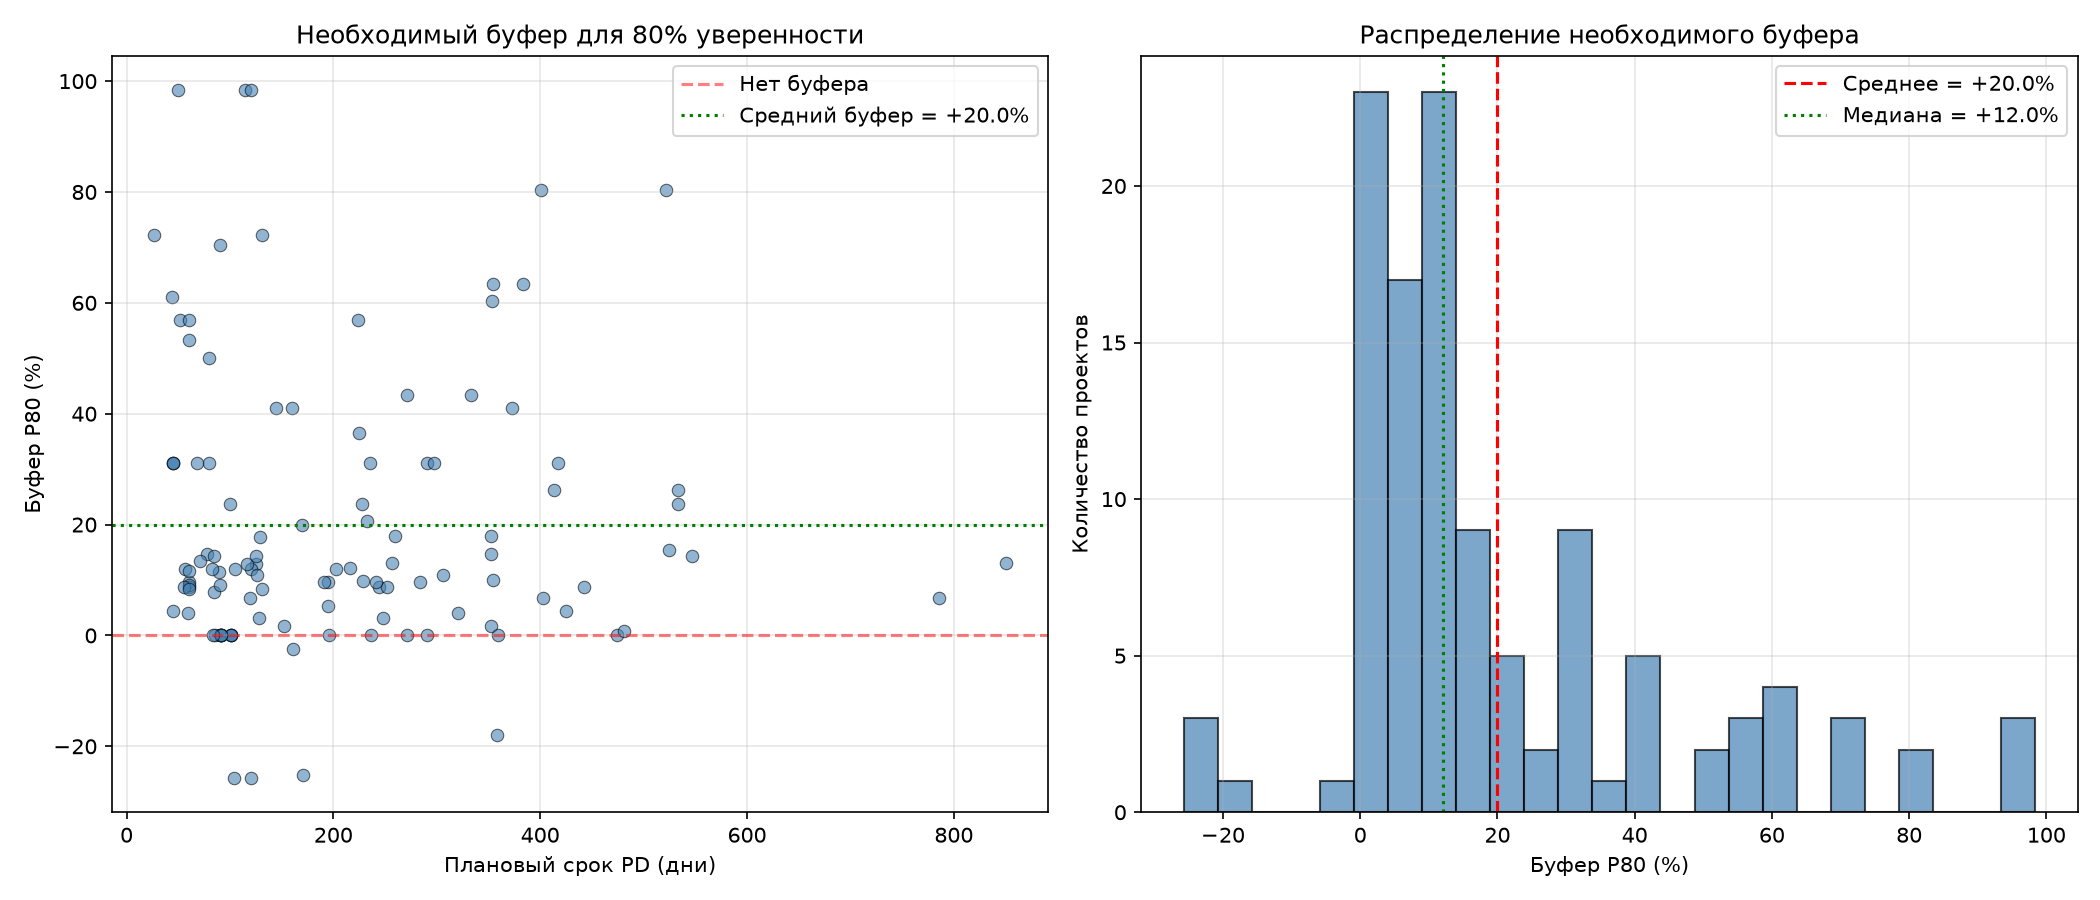

The data file committed next to this chart (first rows):
Code, Sector, PD, Duration_real, Early_late_real, P10_dur, P25_dur, P50_dur, P75_dur, P80_dur, P90_dur, P10_buf, P50_buf, P80_buf, P90_buf
C2011-10, construction (residential building), 195.0, 203.0, 0.04103, 195.0, 200.3, 203, 212.1, 213.7, 223.8, 0.0, 4.103, 9.605, 14.77
C2011-12, construction (commercial building), 442.0, 454.0, 0.02715, 442.0, 449.4, 454, 471.5, 480.8, 494.6, 0.0, 2.715, 8.772, 11.89
C2011-13, construction (industrial), 525.0, 600.0, 0.1429, 547.8, 577.5, 595.7, 602.3, 605.6, 662.3, 4.34, 13.46, 15.35, 26.15
C2012-13, construction (civil), 125.0, 140.0, 0.12, 125.3, 130.9, 139.6, 140.0, 141.1, 147.1, 0.2118, 11.7, 12.84, 17.65
C2012-17, construction (residential building), 145.0, 204.0, 0.4069, 176.6, 194.8, 202.1, 204.6, 204.6, 232.4, 21.78, 39.41, 41.07, 60.31
C2013-01, construction (civil), 152.0, 152.0, 0.0, 149.5, 152.0, 152.0, 154.5, 154.7, 162.1, -1.667, 0.0, 1.786, 6.667
C2013-02, construction (civil), 403.0, 403.0, 0.0, 396.3, 403.0, 403.9, 420.6, 429.9, 460.6, -1.667, 0.2353, 6.667, 14.29
C2013-03, construction (institutional building), 425.0, 426.0, 0.002353, 391.3, 425.0, 426, 435, 443.9, 485.7, -7.937, 0.2353, 4.444, 14.29
C2013-04, construction (institutional building), 333.0, 453.0, 0.3604, 405.5, 447.5, 453, 469.8, 477.3, 541, 21.78, 36.04, 43.33, 62.45
C2013-06, construction (institutional building), 352.0, 352.0, 0.0, 323.7, 352.0, 352.0, 355.6, 358, 370.6, -8.051, 0.0, 1.695, 5.282
C2013-07, construction (residential building), 170.0, 200.0, 0.1765, 177, 184.9, 191.1, 200.0, 204.0, 214.5, 4.103, 12.41, 20.0, 26.15
C2013-08, construction (residential building), 216.0, 235.0, 0.08796, 221.7, 232.9, 235.0, 241.7, 242.3, 254.1, 2.622, 8.796, 12.16, 17.65
C2013-09, construction (commercial building), 291.0, 360.0, 0.2371, 343.5, 350.9, 360.0, 371.5, 381.5, 381.5, 18.03, 23.71, 31.11, 31.11
C2013-10, construction (civil), 786.0, 794.0, 0.01018, 786.0, 786.0, 794, 818.8, 838.4, 898.3, 0.0, 1.018, 6.667, 14.29
C2013-11, construction (civil), 359.0, 331.0, -0.07799, 41.42, 251.9, 330.1, 353, 359.0, 359.0, -88.46, -8.051, 0.0, 0.0
C2013-12, construction (institutional building), 115.0, 198.0, 0.7217, 156.4, 184.4, 195.9, 207.3, 228.1, 230.0, 36.04, 70.37, 98.33, 100.0
C2013-13, construction (commercial building), 236.0, 217.0, -0.08051, 130, 175.4, 217.0, 236.0, 236.0, 236.6, -44.9, -8.051, 0.0, 0.2353
C2013-14, construction (commercial building), 80.0, 99.0, 0.2375, 96.12, 97.42, 99.0, 104.9, 104.9, 128.2, 20.14, 23.75, 31.11, 60.31
C2013-15, construction (commercial building), 171.0, 120.0, -0.2982, 17.1, 19.73, 120.0, 127.1, 128.1, 157.2, -90.0, -29.82, -25.09, -8.051
C2013-16, construction (commercial building), 196.0, 108.0, -0.449, 22.62, 108, 145.6, 191.3, 196.0, 202.2, -88.46, -25.7, 0.0, 3.175
C2013-17, construction (commercial building), 161.0, 132.0, -0.1801, 88.71, 117.8, 132.0, 148.4, 157.1, 162.4, -44.9, -18.01, -2.419, 0.8688
C2014-01, construction (residential building), 474.0, 474.0, 0.0, 355.1, 435.8, 474.0, 474.0, 474.0, 482.5, -25.09, 0.0, 0.0, 1.786
C2014-04, construction (industrial), 522.0, 848.0, 0.6245, 709.2, 748.2, 848.0, 898.7, 941.2, 1035, 35.87, 62.45, 80.3, 98.33
C2014-05, construction (residential building), 228.0, 274, 0.2018, 255.4, 269.1, 274, 278, 282.2, 291.1, 12, 20.18, 23.75, 27.66
C2014-06, construction (residential building), 547.0, 611, 0.117, 589.9, 608.3, 611, 620.6, 625.1, 627.8, 7.843, 11.7, 14.29, 14.77
C2014-07, construction (residential building), 352.0, 404, 0.1477, 383, 393.8, 403.8, 414.1, 415.5, 424.5, 8.794, 14.73, 18.03, 20.59
C2014-08, construction (residential building), 233.0, 275, 0.1803, 255.3, 263.1, 275, 280, 281, 288.3, 9.561, 18.03, 20.59, 23.75
C2015-01, construction (institutional building), 131.0, 210.0, 0.6031, 178.4, 205.4, 210.9, 225.5, 225.5, 259.8, 36.16, 61.02, 72.17, 98.33
C2015-02, construction (civil), 417.0, 501.0, 0.2014, 438.8, 501, 502.9, 526, 546.7, 586.8, 5.222, 20.59, 31.11, 40.73
C2015-03, construction (industrial), 257.0, 282.0, 0.09728, 268.2, 279.6, 282.0, 287.8, 290.5, 294.9, 4.367, 9.728, 13.05, 14.73
C2015-04, construction (residential building), 160.0, 215.0, 0.3438, 192.2, 209.8, 217.7, 225.1, 225.7, 257.6, 20.14, 36.04, 41.07, 61.02
C2015-05, construction (residential building), 120.0, 131.0, 0.09167, 122.0, 125.7, 131.0, 133.3, 134.4, 144.3, 1.667, 9.167, 12, 20.28
C2015-06, construction (residential building), 260.0, 295.0, 0.1346, 272.3, 285.3, 293.6, 298.3, 306.9, 328.3, 4.712, 12.94, 18.03, 26.27
C2015-07, construction (industrial), 297.0, 360.0, 0.2121, 324.1, 356.8, 360.0, 367.5, 389.4, 405.5, 9.127, 21.21, 31.11, 36.54
C2015-08, construction (commercial building), 191.0, 200.0, 0.04712, 191.0, 198.8, 200.0, 207.8, 209.4, 231.5, 0.0, 4.712, 9.629, 21.21
C2015-09, construction (civil), 354.0, 570.0, 0.6102, 475.7, 555.1, 570.0, 578.2, 578.2, 609.5, 34.38, 61.02, 63.33, 72.17
C2015-27, construction (civil), 68.0, 82.0, 0.2059, 78.02, 81.7, 82.42, 84.15, 89.16, 95.67, 14.73, 21.21, 31.11, 40.69
C2015-29, construction (institutional building), 284.0, 299.0, 0.05282, 258.3, 288.8, 299.0, 309, 311.3, 341.6, -9.047, 5.282, 9.629, 20.28
C2015-30, construction (residential building), 244.0, 254.0, 0.04098, 246.1, 254, 254.7, 264.3, 265.4, 267.5, 0.8523, 4.367, 8.772, 9.617
C2015-31, construction (residential building), 271.0, 369.0, 0.3616, 330, 364.2, 369.0, 382.3, 388.4, 442.6, 21.78, 36.16, 43.33, 63.33
C2015-32, construction (residential building), 358.0, 266.0, -0.257, 40.76, 157.7, 251.2, 268.2, 293.5, 330.1, -88.62, -29.82, -18.01, -7.799
C2015-33, construction (civil), 50.0, 100.0, 1.0, 70.54, 81.23, 86.09, 99.17, 99.17, 100.0, 41.07, 72.17, 98.33, 100.0
C2015-34, construction (civil), 120.0, 238.0, 0.9833, 166.9, 194.9, 206.6, 238.0, 238.0, 240.0, 39.12, 72.17, 98.33, 100.0
C2015-35, construction (residential building), 850.0, 951.0, 0.1188, 857.2, 906.7, 945.8, 952, 960.9, 1037, 0.8523, 11.27, 13.05, 21.95
C2016-01, construction (civil), 225.0, 274.0, 0.2178, 264.1, 272.7, 278.4, 306.1, 307.2, 322.5, 17.36, 23.71, 36.54, 43.33
C2016-02, construction (civil), 229.0, 239.0, 0.04367, 228, 232.8, 239, 248.2, 251.4, 274.8, -0.447, 4.367, 9.782, 20
C2016-03, construction (civil), 203.0, 220.0, 0.08374, 206.4, 219.9, 221.1, 226.8, 227.4, 243.6, 1.667, 8.893, 12, 20.0
C2016-04, construction (civil), 248.0, 242.0, -0.02419, 228, 242.0, 248.0, 249, 255.9, 264.8, -8.051, 0.0, 3.175, 6.784
C2016-05, construction (civil), 195.0, 195.0, 0.0, 144.9, 195.0, 195.0, 203.5, 205.3, 217.3, -25.7, 0.0, 5.282, 11.43
C2016-06, construction (institutional building), 252.0, 232.0, -0.07937, 232, 232, 252.0, 265.3, 274.1, 282.2, -7.937, 0.0, 8.772, 12
C2016-07, construction (commercial building), 224.0, 316.0, 0.4107, 293.7, 304.7, 316.0, 321.1, 351.3, 363.9, 31.11, 41.07, 56.82, 62.45
C2016-11, construction (residential building), 241.0, 254.0, 0.05394, 241.0, 250.9, 254.0, 262.3, 264.1, 283.5, 0.0, 5.394, 9.605, 17.65
C2016-12, construction (residential building), 291.0, 291.0, 0.0, 284, 291.0, 291.0, 291.0, 291.0, 291.0, -2.419, 0.0, 0.0, 0.0
C2016-13, construction (residential building), 306.0, 330.0, 0.07843, 314.3, 322.5, 331.5, 335.4, 339.2, 342.4, 2.715, 8.333, 10.84, 11.89
C2016-14, construction (residential building), 321.0, 320.0, -0.003115, 320.0, 320.0, 321.0, 331.2, 334.2, 342.4, -0.3115, 0.0, 4.103, 6.667
C2016-15, construction (residential building), 126.0, 130.0, 0.03175, 126.0, 126.0, 130.0, 137.1, 139.7, 142.3, 0.0, 3.175, 10.84, 12.94
C2016-16, construction (residential building), 90.0, 90.0, 0.0, 90.0, 90.0, 90.0, 90.0, 90.0, 90.0, 0.0, 0.0, 0.0, 0.0
C2016-17, construction (residential building), 86.0, 86.0, 0.0, 86.0, 86.0, 86.0, 86.0, 86.0, 86.0, 0.0, 0.0, 0.0, 0.0
C2016-18, construction (residential building), 91.0, 91.0, 0.0, 91.0, 91.0, 91.0, 91.0, 91.0, 91.0, 0.0, 0.0, 0.0, 0.0
C2016-19, construction (residential building), 91.0, 91.0, 0.0, 91.0, 91.0, 91.0, 91.0, 91.0, 91.0, 0.0, 0.0, 0.0, 0.0
... 56 more rows
